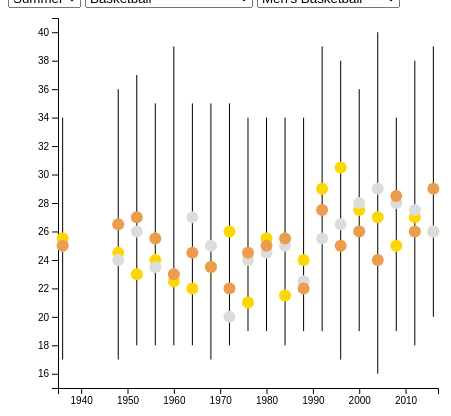
D3 v4 page, settled after 360 driven frames (6 s of simulated time); the page loaded 2 data file(s).


// ── ageErrorBar.js
window.onload = function() {
    d3.queue()  
      .defer(d3.json, 'data/all_selection_list.json')
      .defer(d3.json, 'data/all_age_error_bar.json')
      .await(function(error, selectorData, ageData) {
        if (error) {
          console.error('Something went wrong: ' + error);
      }
        else {
          //selectSeason = $('#Season'),
          selectSeason = document.querySelector('#Season')
          selectSport = document.querySelector('#Sport');
          selectEvent = document.querySelector('#Event');
        
          // populate drop-downs
          setOptions(selectSeason, Object.keys(selectorData));
          setOptions(selectSport, Object.keys(selectorData[selectSeason.value]));
          setOptions(selectEvent, selectorData[selectSeason.value][selectSport.value]);
          
          function setOptions(dropDown, options) {
            //sort alphabetically
            options.sort();
            //console.log(options);
            // clear out any existing values
            dropDown.innerHTML = '';
            // insert the new options into the drop-down
            // select the first one by default
            //var i = 0;
            options.forEach(function(value) {
                  //change summer default to a sport with more medals
                  if (value == 'Summer') {
                    dropDown.innerHTML += '<option selected=selected name="' + value + '">' + value + '</option>';
                  }
                  else if (value == 'Basketball') {
                    dropDown.innerHTML += '<option selected=selected name="' + value + '">' + value + '</option>';
                  }
                  else if (value == 'Men\'s Basketball') {
                    dropDown.innerHTML += '<option selected=selected name="' + value + '">' + value + '</option>';
                  }
                  else {
                    dropDown.innerHTML += '<option name="' + value + '">' + value + '</option>';
                  }
              //}
              //i++;
            });

          }


          ageErrorBar(ageData[selectSeason.value][selectSport.value][selectEvent.value]);
          
          selectSeason.addEventListener('change', function() {
            setOptions(selectSport, Object.keys(selectorData[selectSeason.value]));
            setOptions(selectEvent, selectorData[selectSeason.value][selectSport.value]);
            ageErrorBar(ageData[selectSeason.value][selectSport.value][selectEvent.value]);

          });

          selectSport.addEventListener('change', function() {
            setOptions(selectEvent, selectorData[selectSeason.value][selectSport.value]);
            ageErrorBar(ageData[selectSeason.value][selectSport.value][selectEvent.value]);
            //console.log(selectSeason.value, selectSport.value, selectEvent.value);
          })

          selectEvent.addEventListener('change', function() {
            //console.log(selectSeason.value, selectSport.value, selectEvent.value);
            //console.log(data[selectSeason.value][selectSport.value][selectEvent.value]);
            ageErrorBar(ageData[selectSeason.value][selectSport.value][selectEvent.value]);
          })

        }
    })
  };




function ageErrorBar(data) {
    //e.g. [
		//{"Year": 1996, "Medal": Gold, "minAge":17, "maxAge":31, "medianAge":21}, 
    //{"Year": 2000, "Medal": Silver, "minAge":17, "maxAge":31, "medianAge":21}] 
    
    // clean previous drawing
    d3.select("svg").remove();
    var margin = {top: 10, right: 30, bottom: 20, left: 50},
    width = 460 - margin.left - margin.right,
    height = 400 - margin.top - margin.bottom;

    var svg = d3.select("#ageErrorBar")
      .append("svg")
      .attr("width", width + margin.left + margin.right)
      .attr("height", height + margin.top + margin.bottom)
      .append("g")
      .attr("transform",
            "translate(" + margin.left + "," + margin.top + ")");
    
    //find x and y axis domain
    start_year = 2020
    end_year = 0
    maxAge = 0
    minAge = 1000
    var parseDate = d3.timeParse("%Y");
    data.forEach((entry) => {

      if (entry["maxAge"] > maxAge) {
        maxAge = entry["maxAge"]
      }
      if (entry["minAge"] < minAge) {
        minAge = entry["minAge"]
      }
      if (entry["Year"] < start_year) {
        start_year = entry["Year"]
      }
      if (entry["Year"] > end_year) {
        end_year = entry["Year"]
      }
      //parse year
      entry["Year"] = parseDate(entry["Year"]);
    });

    //var x = d3.scaleLinear()
    //      .range([0, width])
    //      .domain([start_year-1, end_year+1]);
    var x = d3.scaleTime()
          .range([0, width])
          .domain([parseDate(start_year-1), parseDate(end_year+1)]);
    //console.log(x);
    
    svg.append("g")
          .attr("transform", "translate(0," + height + ")")
          .call(d3.axisBottom(x));

    var y = d3.scaleLinear()
          .range([ height, 0 ])
          .domain([Math.max.apply(null, [10,minAge])-1, maxAge+1]);
    //yAxisTicks = y.ticks()
    //  .filter(tick => Number.isInteger(tick));
    svg.append("g")
      .call(d3.axisLeft(y).tickFormat(d3.format('d')));

    //check whether the mapping preserve the order
    medalTypes = ['Gold', 'Silver', 'Bronze']
    var color = d3.scaleOrdinal()
      .domain(medalTypes)
      //medal colors
      .range(['#FFD700', '#DCDCDC', '#ED9B4D']);

    //avoid collision
    //var medalPos = {'Gold': -1, 'Silver': -0.4, 'Bronze':0.3, 'None':1};
    //console.log(data);

    nonData = data.filter((entry) => entry['Medal']==='None');
    //filter out zeros
    //goodData = data.filter((entry) => (entry['minAge']!==0 && entry['maxAge']!==0));
    var lines = svg.selectAll('line.error')
      .data(nonData);

    //console.log(goodData);
  
    lines.enter()
      .append('line')
      .attr('class', 'error')
      .attr('stroke-width', 1)
    .merge(lines)
      .attr('stroke', 'black')
      .attr('x1', function(d) { return x(d.Year); })
      .attr('x2', function(d) { return x(d.Year); })
      .attr('y1', function(d) { return y(d.maxAge); })
      .attr('y2', function(d) { return y(d.minAge); });
    

    //only show medal data
    medalData = data.filter((entry) => entry['Medal']!=='None');
    var points = svg.selectAll('circle.point')
      .data(medalData);
  
    points.enter()
      .append('circle')
      .attr('class', 'point')
      .attr('r', 6)
    .merge( points )
        .attr('fill', function(d) {return color(d.Medal)})
        .attr('cx', function(d) { //console.log(d.Year+medalPos[d.Medal]); 
          return x(d.Year); })
        .attr('cy', function(d) { return y(d.medianAge); })
  
}


### data: data/all_selection_list.json
{
 "Winter": {
  "Military Ski Patrol": [
   "Men's Military Ski Patrol"
  ],
  "Cross Country Skiing": [
   "Women's 30 kilometres",
   "Women's Sprint",
   "Women's 10 kilometres",
   "Men's 10 kilometres",
   "Men's 50 kilometres",
   "Women's 15 km Skiathlon",
   "Men's Sprint",
   "Men's 10/10 kilometres Pursuit",
   "... 15 more items"
  ],
  "Short Track Speed Skating": [
   "Women's 1,000 metres",
   "Men's 1,000 metres",
   "Men's 1,500 metres",
   "Women's 3,000 metres Relay",
   "Men's 5,000 metres Relay",
   "Women's 500 metres",
   "Women's 1,500 metres",
   "Men's 500 metres"
  ],
  "Freestyle Skiing": [
   "Women's Halfpipe",
   "Men's Aerials",
   "Men's Slopestyle",
   "Men's Halfpipe",
   "Women's Ski Cross",
   "Women's Moguls",
   "Women's Aerials",
   "Men's Ski Cross",
   "... 2 more items"
  ],
  "Alpinism": [
   "Mixed Alpinism"
  ],
  "Skeleton": [
   "Women's Skeleton",
   "Men's Skeleton"
  ],
  "Speed Skating": [
   "Women's 1,000 metres",
   "Women's Team Pursuit (6 laps)",
   "Men's 10,000 metres",
   "Men's Team Pursuit (8 laps)",
   "Men's 5,000 metres",
   "Men's 1,000 metres",
   "Women's 5,000 metres",
   "Women's 3,000 metres",
   "... 5 more items"
  ],
  "Snowboarding": [
   "Women's Boardercross",
   "Women's Halfpipe",
   "Women's Parallel Giant Slalom",
   "Men's Boardercross",
   "Women's Giant Slalom",
   "Men's Slopestyle",
   "Men's Parallel Giant Slalom",
   "Men's Halfpipe",
   "... 4 more items"
  ],
  "Curling": [
   "Men's Curling",
   "Women's Curling"
  ],
  "Ski Jumping": [
   "Men's Large Hill, Individual",
   "Men's Large Hill, Team",
   "Women's Normal Hill, Individual",
   "Men's Normal Hill, Individual"
  ],
  "Bobsleigh": [
   "Men's Four/Five",
   "Women's Two",
   "Men's Four",
   "Men's Two"
  ],
  "Alpine Skiing": [
   "Women's Downhill",
   "Men's Combined",
   "Men's Slalom",
   "Women's Combined",
   "Women's Super G",
   "Women's Giant Slalom",
   "Women's Slalom",
   "Men's Giant Slalom",
   "... 2 more items"
  ],
  "Ice Hockey": [
   "Men's Ice Hockey",
   "Women's Ice Hockey"
  ],
  "Biathlon": [
   "Women's 4 x 6 kilometres Relay",
   "Men's 4 x 7.5 kilometres Relay",
   "Women's 15 kilometres",
   "Women's 10 kilometres Pursuit",
   "Men's 15 kilometres Mass Start",
   "Women's 7.5 kilometres Sprint",
   "Men's 12.5 kilometres Pursuit",
   "Men's 10 kilometres Sprint",
   "... 5 more items"
  ],
  "Nordic Combined": [
   "Men's Normal Hill / 10 km, Individual",
   "Men's Individual",
   "Men's Large Hill / 10 km, Individual",
   "Men's Sprint",
   "Men's Team"
  ],
  "Luge": [
   "Men's Singles",
   "Mixed Team Relay",
   "Women's Singles",
   "Mixed (Men)'s Doubles"
  ],
  "Figure Skating": [
   "Mixed Ice Dancing",
   "Mixed Team",
   "Men's Singles",
   "Women's Singles",
   "Mixed Pairs"
  ]
 },
 "Summer": {
  "Swimming": [
   "Men's 220 yard Freestyle",
   "Men's 4 x 100 metres Freestyle Relay",
   "Men's Underwater Swimming",
   "Men's 200 metres Breaststroke",
   "Men's 50 yard Freestyle",
   "Women's 200 metres Butterfly",
   "Men's 200 metres Butterfly",
   "Men's 100 Yard Backstroke",
   "... 46 more items"
  ],
  "Tennis": [
   "Men's Singles, Covered Courts",
   "Men's Doubles, Covered Courts",
   "Men's Singles",
   "Women's Singles, Covered Courts",
   "Mixed Doubles, Covered Courts",
   "Women's Doubles",
   "Men's Doubles",
   "Women's Singles",
   "... 1 more items"
  ],
  "Rhythmic Gymnastics": [
   "Women's Individual",
   "Women's Group"
  ],
  "Croquet": [
   "Mixed Singles, One Ball",
   "Mixed Singles, Two Balls",
   "Mixed Doubles"
  ],
  "Golf": [
   "Men's Team",
   "Women's Individual",
   "Men's Individual"
  ],
  "Modern Pentathlon": [
   "Men's Team",
   "Women's Individual",
   "Men's Individual"
  ],
  "Cycling": [
   "Women's Individual Pursuit, 3,000 metres",
   "Men's 1,000 metres Time Trial",
   "Men's Keirin",
   "Men's 12-Hours Race",
   "Men's Madison",
   "Men's Road Race, Individual",
   "Men's 1 mile",
   "Men's Mountainbike, Cross-Country",
   "... 36 more items"
  ],
  "Fencing": [
   "Women's Sabre, Individual",
   "Men's Sabre, Individual",
   "Women's epee, Individual",
   "Men's epee, Individual",
   "Men's epee, Masters and Amateurs, Indivi…",
   "Women's epee, Team",
   "Women's Foil, Individual",
   "Men's Foil, Masters, Individual",
   "... 10 more items"
  ],
  "Triathlon": [
   "Men's Olympic Distance",
   "Women's Olympic Distance"
  ],
  "Motorboating": [
   "Mixed B-Class (Under 60 Feet)",
   "Mixed A-Class (Open)",
   "Mixed C-Class"
  ],
  "Baseball": [
   "Men's Baseball"
  ],
  "Racquets": [
   "Men's Singles",
   "Men's Doubles"
  ],
  "Ice Hockey": [
   "Men's Ice Hockey"
  ],
  "Sailing": [
   "Mixed 12 foot",
   "Mixed 6.5 metres",
   "Men's Two Person Dinghy",
   "Mixed 3-10 Ton",
   "Mixed Two Person Dinghy",
   "Men's Skiff",
   "Mixed 2-3 Ton",
   "Men's One Person Heavyweight Dinghy",
   "... 29 more items"
  ],
  "Softball": [
   "Women's Softball"
  ],
  "Rugby": [
   "Men's Rugby"
  ],
  "Art Competitions": [
   "Mixed Painting, Drawings And Water Color…",
   "Mixed Sculpturing, Medals And Reliefs",
   "Mixed Sculpturing, Reliefs",
   "Mixed Music, Compositions For Solo Or Ch…",
   "Mixed Literature, Epic Works",
   "Mixed Architecture, Designs For Town Pla…",
   "Mixed Music, Instrumental And Chamber",
   "Mixed Literature",
   "... 15 more items"
  ],
  "Shooting": [
   "Men's Free Rifle, Any Position, 300 metr…",
   "Men's Air Pistol, 10 metres",
   "Men's Military Pistol, 30 metres",
   "Men's Military Pistol, Team",
   "Men's Small-Bore Rifle, Disappearing Tar…",
   "Men's Air Rifle, 10 metres",
   "Men's Rapid-Fire Pistol, 25 metres",
   "Mixed Small-Bore Rifle, Three Positions,…",
   "... 73 more items"
  ],
  "Handball": [
   "Men's Handball",
   "Women's Handball"
  ],
  "Alpinism": [
   "Mixed Alpinism"
  ],
  "Canoeing": [
   "Women's Kayak Singles, 200 metres",
   "Men's Canadian Doubles, 1,000 metres",
   "Men's Kayak Singles, 500 metres",
   "Men's Kayak Doubles, 1,000 metres",
   "Men's Kayak Relay 4 x 500 metres",
   "Men's Kayak Fours, 1,000 metres",
… [head cut at 6 KiB]
### data: data/all_age_error_bar.json, 1990528 bytes — head not shown